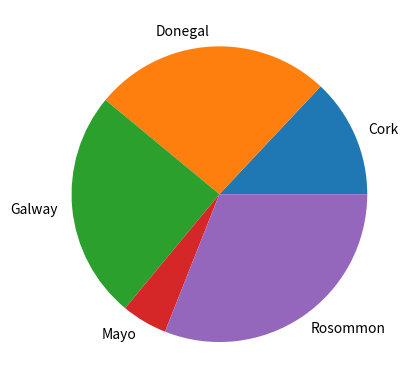

This figure's Python source:
# pie.py
# program that has a list of counties, make it a long list (pick from five counties). 
# Make some counties appear more than others. Make a pie chart of the counties.
# Author: Finbar Dennehy

# Demonstrate making a pie plot of the unique occurences of values in an array .
# Demonstrating more than just how to do pie plots in this.

import numpy as np
import matplotlib.pyplot as plt

# make the array of occurences
possibleCounties = ['Mayo', 'Galway', 'Rosommon', 'Cork','Donegal']

# pick 100 randomly from possible counties with the frequence set in p
counties = np.random.choice(
possibleCounties ,
p=[0.1, 0.3, 0.2, 0.12, 0.28 ],
size=(100)
)
# right now we need the number of occurences of each county
# this returns a tuple of the unique values and how many times they appear
unique, counts = np.unique(counties, return_counts=True)

# we can now put this into a pie plot
plt.pie(counts, labels= unique)
plt.show()